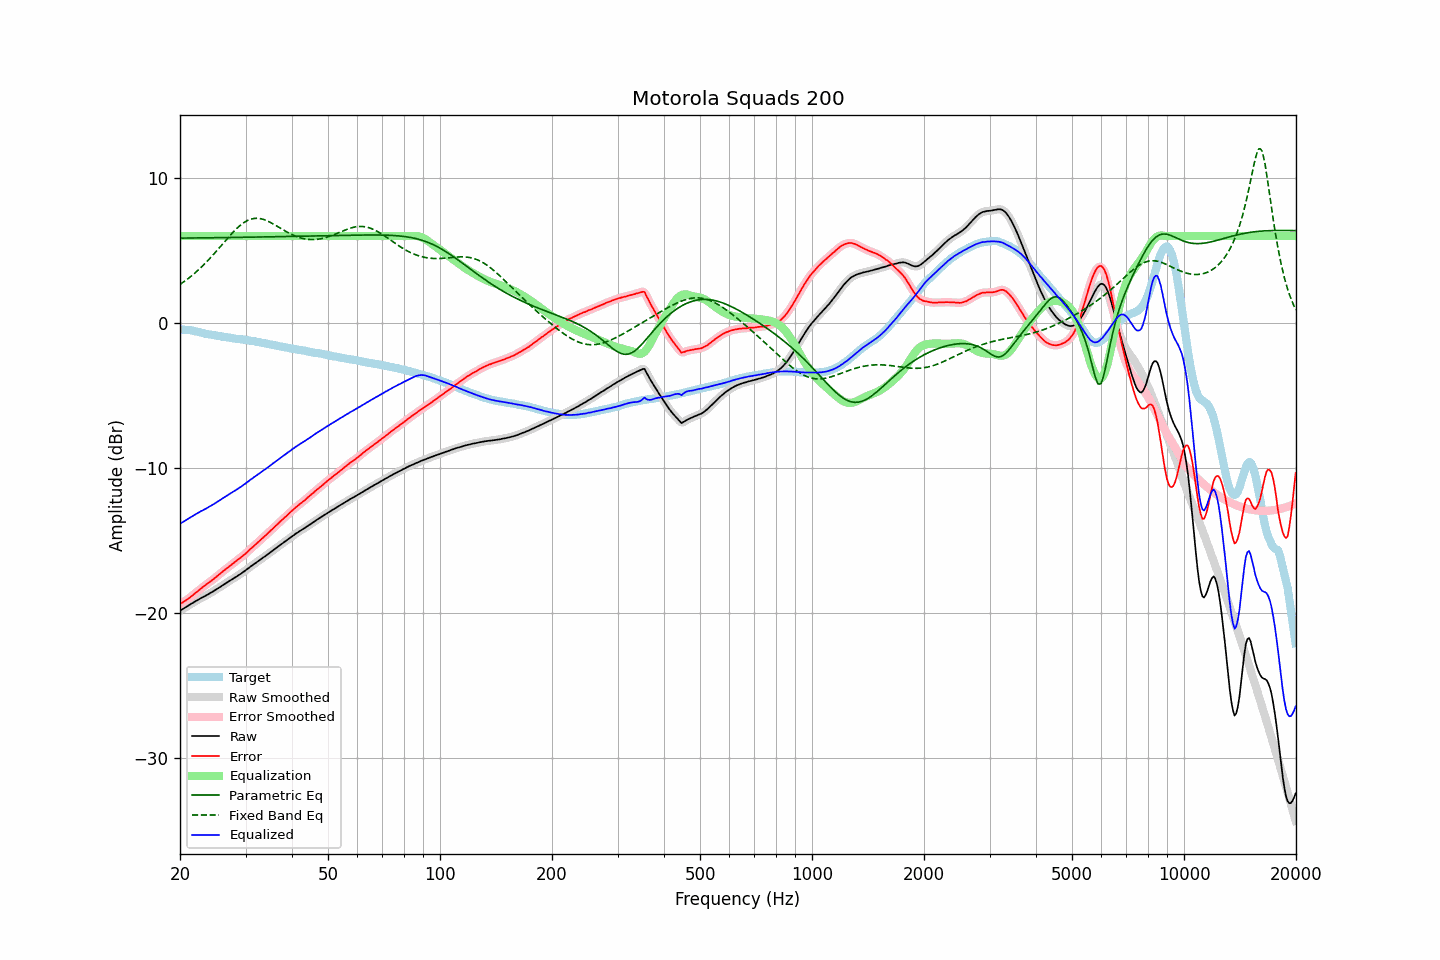

The file beside this chart, header and first rows:
frequency, raw, error, smoothed, error_smoothed, equalization, parametric_eq, fixed_band_eq, equalized_raw, equalized_smoothed, target
20.00, -19.86, -19.41, -19.86, -19.41, 6.00, 5.86, 2.66, -13.86, -13.86, -0.45
20.20, -19.79, -19.33, -19.79, -19.34, 6.00, 5.86, 2.74, -13.79, -13.79, -0.46
20.40, -19.73, -19.27, -19.73, -19.27, 6.00, 5.86, 2.81, -13.73, -13.73, -0.46
20.61, -19.66, -19.19, -19.66, -19.20, 6.00, 5.86, 2.89, -13.66, -13.66, -0.47
20.81, -19.59, -19.12, -19.59, -19.12, 6.00, 5.86, 2.98, -13.59, -13.59, -0.47
21.02, -19.52, -19.05, -19.52, -19.04, 6.00, 5.86, 3.06, -13.52, -13.52, -0.47
21.23, -19.45, -18.96, -19.45, -18.96, 6.00, 5.87, 3.15, -13.45, -13.45, -0.49
21.44, -19.38, -18.87, -19.38, -18.87, 6.00, 5.87, 3.24, -13.38, -13.38, -0.51
21.66, -19.32, -18.79, -19.32, -18.78, 6.00, 5.87, 3.33, -13.32, -13.32, -0.53
21.87, -19.25, -18.69, -19.25, -18.69, 6.00, 5.87, 3.42, -13.25, -13.25, -0.56
22.09, -19.18, -18.60, -19.18, -18.60, 6.00, 5.87, 3.52, -13.18, -13.18, -0.58
22.31, -19.12, -18.52, -19.12, -18.51, 6.00, 5.87, 3.62, -13.12, -13.12, -0.60
22.54, -19.06, -18.43, -19.06, -18.42, 6.00, 5.87, 3.72, -13.06, -13.06, -0.63
22.76, -18.99, -18.33, -19.00, -18.33, 6.00, 5.87, 3.83, -12.99, -13.00, -0.66
22.99, -18.94, -18.25, -18.94, -18.24, 6.00, 5.88, 3.94, -12.94, -12.94, -0.69
23.22, -18.88, -18.16, -18.88, -18.16, 6.00, 5.88, 4.05, -12.88, -12.88, -0.72
23.45, -18.82, -18.08, -18.82, -18.08, 6.00, 5.88, 4.16, -12.82, -12.82, -0.74
23.69, -18.76, -18.00, -18.76, -17.99, 6.00, 5.88, 4.27, -12.76, -12.76, -0.76
23.92, -18.69, -17.90, -18.69, -17.91, 6.00, 5.88, 4.39, -12.69, -12.69, -0.79
24.16, -18.63, -17.83, -18.63, -17.83, 6.00, 5.88, 4.51, -12.63, -12.63, -0.80
24.40, -18.57, -17.75, -18.57, -17.75, 6.00, 5.88, 4.63, -12.57, -12.57, -0.82
24.65, -18.50, -17.66, -18.50, -17.66, 6.00, 5.89, 4.76, -12.50, -12.50, -0.84
24.89, -18.43, -17.57, -18.43, -17.57, 6.00, 5.89, 4.88, -12.43, -12.43, -0.86
25.14, -18.36, -17.48, -18.36, -17.48, 6.00, 5.89, 5.01, -12.36, -12.36, -0.88
25.39, -18.29, -17.39, -18.29, -17.39, 6.00, 5.89, 5.13, -12.29, -12.29, -0.90
25.65, -18.22, -17.31, -18.22, -17.30, 6.00, 5.89, 5.26, -12.22, -12.22, -0.91
25.91, -18.14, -17.20, -18.14, -17.21, 6.00, 5.89, 5.39, -12.14, -12.14, -0.94
26.16, -18.07, -17.12, -18.07, -17.12, 6.00, 5.89, 5.52, -12.07, -12.07, -0.95
26.43, -18.00, -17.03, -18.00, -17.03, 6.00, 5.90, 5.65, -12.00, -12.00, -0.97
26.69, -17.93, -16.95, -17.93, -16.95, 6.00, 5.90, 5.78, -11.93, -11.93, -0.98
26.96, -17.86, -16.86, -17.86, -16.86, 6.00, 5.90, 5.90, -11.86, -11.86, -1.00
27.23, -17.79, -16.78, -17.79, -16.77, 6.00, 5.90, 6.03, -11.79, -11.79, -1.01
27.50, -17.72, -16.69, -17.72, -16.69, 6.00, 5.90, 6.15, -11.72, -11.72, -1.03
27.77, -17.65, -16.59, -17.65, -16.60, 6.00, 5.90, 6.27, -11.65, -11.65, -1.06
28.05, -17.58, -16.51, -17.58, -16.51, 6.00, 5.91, 6.38, -11.58, -11.58, -1.07
28.33, -17.52, -16.42, -17.51, -16.42, 6.00, 5.91, 6.49, -11.52, -11.51, -1.10
28.62, -17.44, -16.33, -17.44, -16.34, 6.00, 5.91, 6.60, -11.44, -11.44, -1.11
28.90, -17.37, -16.26, -17.37, -16.26, 6.00, 5.91, 6.70, -11.37, -11.37, -1.11
29.19, -17.30, -16.17, -17.30, -16.17, 6.00, 5.91, 6.79, -11.30, -11.30, -1.13
29.48, -17.22, -16.09, -17.22, -16.08, 6.00, 5.92, 6.87, -11.22, -11.22, -1.13
29.78, -17.14, -15.99, -17.14, -15.99, 6.00, 5.92, 6.95, -11.14, -11.14, -1.15
30.08, -17.06, -15.90, -17.06, -15.90, 6.00, 5.92, 7.02, -11.06, -11.06, -1.16
30.38, -16.98, -15.80, -16.98, -15.79, 6.00, 5.92, 7.08, -10.98, -10.98, -1.18
30.68, -16.89, -15.68, -16.89, -15.69, 6.00, 5.92, 7.12, -10.89, -10.89, -1.21
30.99, -16.80, -15.57, -16.81, -15.58, 6.00, 5.92, 7.17, -10.80, -10.81, -1.23
31.30, -16.73, -15.49, -16.72, -15.48, 6.00, 5.93, 7.19, -10.73, -10.72, -1.24
31.61, -16.64, -15.39, -16.65, -15.39, 6.00, 5.93, 7.22, -10.64, -10.65, -1.25
31.93, -16.57, -15.29, -16.57, -15.29, 6.00, 5.93, 7.22, -10.57, -10.57, -1.28
32.24, -16.49, -15.19, -16.49, -15.19, 6.00, 5.93, 7.23, -10.49, -10.49, -1.30
32.57, -16.41, -15.09, -16.41, -15.09, 6.00, 5.93, 7.22, -10.41, -10.41, -1.32
32.89, -16.33, -14.99, -16.33, -14.99, 6.00, 5.94, 7.20, -10.33, -10.33, -1.34
33.22, -16.25, -14.88, -16.25, -14.89, 6.00, 5.94, 7.18, -10.25, -10.25, -1.37
33.55, -16.17, -14.79, -16.17, -14.79, 6.00, 5.94, 7.15, -10.17, -10.17, -1.38
33.89, -16.10, -14.69, -16.09, -14.69, 6.00, 5.94, 7.11, -10.10, -10.09, -1.41
34.23, -16.01, -14.59, -16.01, -14.58, 6.00, 5.95, 7.06, -10.01, -10.01, -1.42
34.57, -15.93, -14.47, -15.93, -14.48, 6.00, 5.95, 7.01, -9.93, -9.93, -1.46
34.92, -15.85, -14.37, -15.85, -14.37, 6.00, 5.95, 6.96, -9.85, -9.85, -1.48
35.27, -15.76, -14.27, -15.77, -14.27, 6.00, 5.95, 6.90, -9.76, -9.77, -1.49
35.62, -15.68, -14.17, -15.68, -14.16, 6.00, 5.95, 6.84, -9.68, -9.68, -1.51
35.97, -15.60, -14.05, -15.60, -14.06, 6.00, 5.96, 6.77, -9.60, -9.60, -1.55
... 635 more rows
